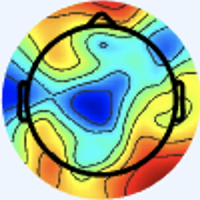

Source data for this figure (header and first rows):
[239 245 254 255], [239 245 254 255], [239 245 254 255], [239 245 254 255], [239 245 254 255], [239 245 254 255], [239 245 254 255], [239 245 254 255], [239 245 254 255], [239 245 254 255], [239 245 254 255], [239 245 254 255], [239 245 254 255], [239 245 254 255], [239 245 254 255], [239 245 254 255], [239 245 254 255], [239 245 254 255], [239 245 254 255], [239 245 254 255], [239 245 254 255], [239 245 254 255], [239 245 254 255], [239 245 254 255]
[239 245 254 255], [239 245 254 255], [239 245 254 255], [239 245 254 255], [239 245 254 255], [239 245 254 255], [239 245 254 255], [239 245 254 255], [239 245 254 255], [239 245 254 255], [239 245 254 255], [239 245 254 255], [239 245 254 255], [239 245 254 255], [239 245 254 255], [239 245 254 255], [239 245 254 255], [239 245 254 255], [239 245 254 255], [239 245 254 255], [239 245 254 255], [239 245 254 255], [239 245 254 255], [239 245 254 255]
[239 245 254 255], [239 245 254 255], [239 245 254 255], [239 245 254 255], [239 245 254 255], [239 245 254 255], [239 245 254 255], [239 245 254 255], [239 245 254 255], [239 245 254 255], [239 245 254 255], [239 245 254 255], [239 245 254 255], [239 245 254 255], [239 245 254 255], [239 245 254 255], [239 245 254 255], [239 245 254 255], [239 245 254 255], [239 245 254 255], [239 245 254 255], [239 245 254 255], [239 245 254 255], [239 245 254 255]
[239 245 254 255], [239 245 254 255], [239 245 254 255], [239 245 254 255], [239 245 254 255], [239 245 254 255], [239 245 254 255], [239 245 254 255], [239 245 254 255], [239 245 254 255], [239 245 254 255], [239 245 254 255], [239 245 254 255], [239 245 254 255], [239 245 254 255], [239 245 254 255], [239 245 254 255], [239 245 254 255], [239 245 254 255], [239 245 254 255], [239 245 254 255], [239 245 254 255], [239 245 254 255], [239 245 254 255]
[239 245 254 255], [239 245 254 255], [239 245 254 255], [239 245 254 255], [239 245 254 255], [239 245 254 255], [239 245 254 255], [239 245 254 255], [239 245 254 255], [239 245 254 255], [239 245 254 255], [239 245 254 255], [239 245 254 255], [239 245 254 255], [239 245 254 255], [239 245 254 255], [239 245 254 255], [239 245 254 255], [239 245 254 255], [239 245 254 255], [239 245 254 255], [239 245 254 255], [239 245 254 255], [239 245 254 255]
[239 245 254 255], [239 245 254 255], [239 245 254 255], [239 245 254 255], [239 245 254 255], [239 245 254 255], [239 245 254 255], [239 245 254 255], [239 245 254 255], [239 245 254 255], [239 245 254 255], [239 245 254 255], [239 245 254 255], [239 245 254 255], [239 245 254 255], [239 245 254 255], [239 245 254 255], [239 245 254 255], [239 245 254 255], [239 245 254 255], [239 245 254 255], [239 245 254 255], [239 245 254 255], [239 245 254 255]
[239 245 254 255], [239 245 254 255], [239 245 254 255], [239 245 254 255], [239 245 254 255], [239 245 254 255], [239 245 254 255], [239 245 254 255], [239 245 254 255], [239 245 254 255], [239 245 254 255], [239 245 254 255], [239 245 254 255], [239 245 254 255], [239 245 254 255], [239 245 254 255], [239 245 254 255], [239 245 254 255], [239 245 254 255], [239 245 254 255], [239 245 254 255], [239 245 254 255], [239 245 254 255], [239 245 254 255]
[239 245 254 255], [239 245 254 255], [239 245 254 255], [239 245 254 255], [239 245 254 255], [239 245 254 255], [239 245 254 255], [239 245 254 255], [239 245 254 255], [239 245 254 255], [239 245 254 255], [239 245 254 255], [239 245 254 255], [239 245 254 255], [239 245 254 255], [239 245 254 255], [239 245 254 255], [239 245 254 255], [239 245 254 255], [239 245 254 255], [239 245 254 255], [239 245 254 255], [239 245 254 255], [239 245 254 255]
[239 245 254 255], [239 245 254 255], [239 245 254 255], [239 245 254 255], [239 245 254 255], [239 245 254 255], [239 245 254 255], [239 245 254 255], [239 245 254 255], [239 245 254 255], [239 245 254 255], [239 245 254 255], [239 245 254 255], [239 245 254 255], [239 245 254 255], [239 245 254 255], [239 245 254 255], [239 245 254 255], [239 245 254 255], [239 245 254 255], [239 245 254 255], [239 245 254 255], [239 245 254 255], [239 245 254 255]
[239 245 254 255], [239 245 254 255], [239 245 254 255], [239 245 254 255], [239 245 254 255], [239 245 254 255], [239 245 254 255], [239 245 254 255], [239 245 254 255], [239 245 254 255], [239 245 254 255], [239 245 254 255], [239 245 254 255], [239 245 254 255], [239 245 254 255], [239 245 254 255], [239 245 254 255], [239 245 254 255], [239 245 254 255], [239 245 254 255], [239 245 254 255], [239 245 254 255], [239 245 254 255], [239 245 254 255]
[239 245 254 255], [239 245 254 255], [239 245 254 255], [239 245 254 255], [239 245 254 255], [239 245 254 255], [239 245 254 255], [239 245 254 255], [239 245 254 255], [239 245 254 255], [239 245 254 255], [239 245 254 255], [239 245 254 255], [239 245 254 255], [239 245 254 255], [239 245 254 255], [239 245 254 255], [239 245 254 255], [239 245 254 255], [239 245 254 255], [239 245 254 255], [239 245 254 255], [239 245 254 255], [239 245 254 255]
[239 245 254 255], [239 245 254 255], [239 245 254 255], [239 245 254 255], [239 245 254 255], [239 245 254 255], [239 245 254 255], [239 245 254 255], [239 245 254 255], [239 245 254 255], [239 245 254 255], [239 245 254 255], [239 245 254 255], [239 245 254 255], [239 245 254 255], [239 245 254 255], [239 245 254 255], [239 245 254 255], [239 245 254 255], [239 245 254 255], [239 245 254 255], [239 245 254 255], [239 245 254 255], [239 245 254 255]
[239 245 254 255], [239 245 254 255], [239 245 254 255], [239 245 254 255], [239 245 254 255], [239 245 254 255], [239 245 254 255], [239 245 254 255], [239 245 254 255], [239 245 254 255], [239 245 254 255], [239 245 254 255], [239 245 254 255], [239 245 254 255], [239 245 254 255], [239 245 254 255], [239 245 254 255], [239 245 254 255], [239 245 254 255], [239 245 254 255], [239 245 254 255], [239 245 254 255], [239 245 254 255], [239 245 254 255]
[239 245 254 255], [239 245 254 255], [239 245 254 255], [239 245 254 255], [239 245 254 255], [239 245 254 255], [239 245 254 255], [239 245 254 255], [239 245 254 255], [239 245 254 255], [239 245 254 255], [239 245 254 255], [239 245 254 255], [239 245 254 255], [239 245 254 255], [239 245 254 255], [239 245 254 255], [239 245 254 255], [239 245 254 255], [239 245 254 255], [239 245 254 255], [239 245 254 255], [239 245 254 255], [239 245 254 255]
[239 245 254 255], [239 245 254 255], [239 245 254 255], [239 245 254 255], [239 245 254 255], [239 245 254 255], [239 245 254 255], [239 245 254 255], [239 245 254 255], [239 245 254 255], [239 245 254 255], [239 245 254 255], [239 245 254 255], [239 245 254 255], [239 245 254 255], [239 245 254 255], [239 245 254 255], [239 245 254 255], [239 245 254 255], [239 245 254 255], [239 245 254 255], [239 245 254 255], [239 245 254 255], [239 245 254 255]
[239 245 254 255], [239 245 254 255], [239 245 254 255], [239 245 254 255], [239 245 254 255], [239 245 254 255], [239 245 254 255], [239 245 254 255], [239 245 254 255], [239 245 254 255], [239 245 254 255], [239 245 254 255], [239 245 254 255], [239 245 254 255], [239 245 254 255], [239 245 254 255], [239 245 254 255], [239 245 254 255], [239 245 254 255], [239 245 254 255], [239 245 254 255], [239 245 254 255], [239 245 254 255], [239 245 254 255]
[239 245 254 255], [239 245 254 255], [239 245 254 255], [239 245 254 255], [239 245 254 255], [239 245 254 255], [239 245 254 255], [239 245 254 255], [239 245 254 255], [239 245 254 255], [239 245 254 255], [239 245 254 255], [239 245 254 255], [239 245 254 255], [239 245 254 255], [239 245 254 255], [239 245 254 255], [239 245 254 255], [239 245 254 255], [239 245 254 255], [239 245 254 255], [239 245 254 255], [239 245 254 255], [239 245 254 255]
[239 245 254 255], [239 245 254 255], [239 245 254 255], [239 245 254 255], [239 245 254 255], [239 245 254 255], [239 245 254 255], [239 245 254 255], [239 245 254 255], [239 245 254 255], [239 245 254 255], [239 245 254 255], [239 245 254 255], [239 245 254 255], [239 245 254 255], [239 245 254 255], [239 245 254 255], [239 245 254 255], [239 245 254 255], [239 245 254 255], [239 245 254 255], [239 245 254 255], [239 245 254 255], [239 245 254 255]
[239 245 254 255], [239 245 254 255], [239 245 254 255], [239 245 254 255], [239 245 254 255], [239 245 254 255], [239 245 254 255], [239 245 254 255], [239 245 254 255], [239 245 254 255], [239 245 254 255], [239 245 254 255], [239 245 254 255], [239 245 254 255], [239 245 254 255], [239 245 254 255], [239 245 254 255], [239 245 254 255], [239 245 254 255], [239 245 254 255], [239 245 254 255], [239 245 254 255], [239 245 254 255], [239 245 254 255]
[239 245 254 255], [239 245 254 255], [239 245 254 255], [239 245 254 255], [239 245 254 255], [239 245 254 255], [239 245 254 255], [239 245 254 255], [239 245 254 255], [239 245 254 255], [239 245 254 255], [239 245 254 255], [239 245 254 255], [239 245 254 255], [239 245 254 255], [239 245 254 255], [239 245 254 255], [239 245 254 255], [239 245 254 255], [239 245 254 255], [239 245 254 255], [239 245 254 255], [239 245 254 255], [239 245 254 255]
[239 245 254 255], [239 245 254 255], [239 245 254 255], [239 245 254 255], [239 245 254 255], [239 245 254 255], [239 245 254 255], [239 245 254 255], [239 245 254 255], [239 245 254 255], [239 245 254 255], [239 245 254 255], [239 245 254 255], [239 245 254 255], [239 245 254 255], [239 245 254 255], [239 245 254 255], [239 245 254 255], [239 245 254 255], [239 245 254 255], [239 245 254 255], [239 245 254 255], [239 245 254 255], [239 245 254 255]
[239 245 254 255], [239 245 254 255], [239 245 254 255], [239 245 254 255], [239 245 254 255], [239 245 254 255], [239 245 254 255], [239 245 254 255], [239 245 254 255], [239 245 254 255], [239 245 254 255], [239 245 254 255], [239 245 254 255], [239 245 254 255], [239 245 254 255], [239 245 254 255], [239 245 254 255], [239 245 254 255], [239 245 254 255], [239 245 254 255], [239 245 254 255], [239 245 254 255], [239 245 254 255], [239 245 254 255]
[239 245 254 255], [239 245 254 255], [239 245 254 255], [239 245 254 255], [239 245 254 255], [239 245 254 255], [239 245 254 255], [239 245 254 255], [239 245 254 255], [239 245 254 255], [239 245 254 255], [239 245 254 255], [239 245 254 255], [239 245 254 255], [239 245 254 255], [239 245 254 255], [239 245 254 255], [239 245 254 255], [239 245 254 255], [239 245 254 255], [239 245 254 255], [239 245 254 255], [239 245 254 255], [239 245 254 255]
[239 245 254 255], [239 245 254 255], [239 245 254 255], [239 245 254 255], [239 245 254 255], [239 245 254 255], [239 245 254 255], [239 245 254 255], [239 245 254 255], [239 245 254 255], [239 245 254 255], [239 245 254 255], [239 245 254 255], [239 245 254 255], [239 245 254 255], [239 245 254 255], [239 245 254 255], [239 245 254 255], [239 245 254 255], [239 245 254 255], [239 245 254 255], [239 245 254 255], [239 245 254 255], [239 245 254 255]
[239 245 254 255], [239 245 254 255], [239 245 254 255], [239 245 254 255], [239 245 254 255], [239 245 254 255], [239 245 254 255], [239 245 254 255], [239 245 254 255], [239 245 254 255], [239 245 254 255], [239 245 254 255], [239 245 254 255], [239 245 254 255], [239 245 254 255], [239 245 254 255], [239 245 254 255], [239 245 254 255], [239 245 254 255], [239 245 254 255], [239 245 254 255], [239 245 254 255], [239 245 254 255], [239 245 254 255]
[239 245 254 255], [239 245 254 255], [239 245 254 255], [239 245 254 255], [239 245 254 255], [239 245 254 255], [239 245 254 255], [239 245 254 255], [239 245 254 255], [239 245 254 255], [239 245 254 255], [239 245 254 255], [239 245 254 255], [239 245 254 255], [239 245 254 255], [239 245 254 255], [239 245 254 255], [239 245 254 255], [239 245 254 255], [239 245 254 255], [239 245 254 255], [239 245 254 255], [239 245 254 255], [239 245 254 255]
[239 245 254 255], [239 245 254 255], [239 245 254 255], [239 245 254 255], [239 245 254 255], [239 245 254 255], [239 245 254 255], [239 245 254 255], [239 245 254 255], [239 245 254 255], [239 245 254 255], [239 245 254 255], [239 245 254 255], [239 245 254 255], [239 245 254 255], [239 245 254 255], [239 245 254 255], [239 245 254 255], [239 245 254 255], [239 245 254 255], [239 245 254 255], [239 245 254 255], [239 245 254 255], [239 245 254 255]
[239 245 254 255], [239 245 254 255], [239 245 254 255], [239 245 254 255], [239 245 254 255], [239 245 254 255], [239 245 254 255], [239 245 254 255], [239 245 254 255], [239 245 254 255], [239 245 254 255], [239 245 254 255], [239 245 254 255], [239 245 254 255], [239 245 254 255], [239 245 254 255], [239 245 254 255], [239 245 254 255], [239 245 254 255], [239 245 254 255], [239 245 254 255], [239 245 254 255], [239 245 254 255], [239 245 254 255]
[239 245 254 255], [239 245 254 255], [239 245 254 255], [239 245 254 255], [239 245 254 255], [239 245 254 255], [239 245 254 255], [239 245 254 255], [239 245 254 255], [239 245 254 255], [239 245 254 255], [239 245 254 255], [239 245 254 255], [239 245 254 255], [239 245 254 255], [239 245 254 255], [239 245 254 255], [239 245 254 255], [239 245 254 255], [239 245 254 255], [239 245 254 255], [239 245 254 255], [239 245 254 255], [239 245 254 255]
[239 245 254 255], [239 245 254 255], [239 245 254 255], [239 245 254 255], [239 245 254 255], [239 245 254 255], [239 245 254 255], [239 245 254 255], [239 245 254 255], [239 245 254 255], [239 245 254 255], [239 245 254 255], [239 245 254 255], [239 245 254 255], [239 245 254 255], [239 245 254 255], [239 245 254 255], [239 245 254 255], [239 245 254 255], [239 245 254 255], [239 245 254 255], [239 245 254 255], [239 245 254 255], [239 245 254 255]
[239 245 254 255], [239 245 254 255], [239 245 254 255], [239 245 254 255], [239 245 254 255], [239 245 254 255], [239 245 254 255], [239 245 254 255], [239 245 254 255], [239 245 254 255], [239 245 254 255], [239 245 254 255], [239 245 254 255], [239 245 254 255], [239 245 254 255], [239 245 254 255], [239 245 254 255], [239 245 254 255], [239 245 254 255], [239 245 254 255], [239 245 254 255], [239 245 254 255], [239 245 254 255], [239 245 254 255]
[239 245 254 255], [239 245 254 255], [239 245 254 255], [239 245 254 255], [239 245 254 255], [239 245 254 255], [239 245 254 255], [239 245 254 255], [239 245 254 255], [239 245 254 255], [239 245 254 255], [239 245 254 255], [239 245 254 255], [239 245 254 255], [239 245 254 255], [239 245 254 255], [239 245 254 255], [239 245 254 255], [239 245 254 255], [239 245 254 255], [239 245 254 255], [239 245 254 255], [239 245 254 255], [239 245 254 255]
[239 245 254 255], [239 245 254 255], [239 245 254 255], [239 245 254 255], [239 245 254 255], [239 245 254 255], [239 245 254 255], [239 245 254 255], [239 245 254 255], [239 245 254 255], [239 245 254 255], [239 245 254 255], [239 245 254 255], [239 245 254 255], [239 245 254 255], [239 245 254 255], [239 245 254 255], [239 245 254 255], [239 245 254 255], [239 245 254 255], [239 245 254 255], [239 245 254 255], [239 245 254 255], [239 245 254 255]
[239 245 254 255], [239 245 254 255], [239 245 254 255], [239 245 254 255], [239 245 254 255], [239 245 254 255], [239 245 254 255], [239 245 254 255], [239 245 254 255], [239 245 254 255], [239 245 254 255], [239 245 254 255], [239 245 254 255], [239 245 254 255], [239 245 254 255], [239 245 254 255], [239 245 254 255], [239 245 254 255], [239 245 254 255], [239 245 254 255], [239 245 254 255], [239 245 254 255], [239 245 254 255], [239 245 254 255]
[239 245 254 255], [239 245 254 255], [239 245 254 255], [239 245 254 255], [239 245 254 255], [239 245 254 255], [239 245 254 255], [239 245 254 255], [239 245 254 255], [239 245 254 255], [239 245 254 255], [239 245 254 255], [239 245 254 255], [239 245 254 255], [239 245 254 255], [239 245 254 255], [239 245 254 255], [239 245 254 255], [239 245 254 255], [239 245 254 255], [239 245 254 255], [239 245 254 255], [239 245 254 255], [239 245 254 255]
[239 245 254 255], [239 245 254 255], [239 245 254 255], [239 245 254 255], [239 245 254 255], [239 245 254 255], [239 245 254 255], [239 245 254 255], [239 245 254 255], [239 245 254 255], [239 245 254 255], [239 245 254 255], [239 245 254 255], [239 245 254 255], [239 245 254 255], [239 245 254 255], [239 245 254 255], [239 245 254 255], [239 245 254 255], [239 245 254 255], [239 245 254 255], [239 245 254 255], [240 245 254 255], [239 245 254 255]
[239 245 254 255], [239 245 254 255], [239 245 254 255], [239 245 254 255], [239 245 254 255], [239 245 254 255], [239 245 254 255], [239 245 254 255], [239 245 254 255], [239 245 254 255], [239 245 254 255], [239 245 254 255], [239 245 254 255], [239 245 254 255], [239 245 254 255], [239 245 254 255], [239 245 254 255], [239 245 254 255], [239 245 254 255], [239 245 254 255], [239 245 253 255], [239 245 254 255], [242 245 254 255], [241 245 254 255]
[239 245 254 255], [239 245 254 255], [239 245 254 255], [239 245 254 255], [239 245 254 255], [239 245 254 255], [239 245 254 255], [239 245 254 255], [239 245 254 255], [239 245 254 255], [239 245 254 255], [239 245 254 255], [239 245 254 255], [239 245 254 255], [239 245 254 255], [239 245 254 255], [239 245 254 255], [239 245 254 255], [239 245 254 255], [239 245 254 255], [240 245 254 255], [239 245 254 255], [239 245 254 255], [233 245 235 255]
[239 245 254 255], [239 245 254 255], [239 245 254 255], [239 245 254 255], [239 245 254 255], [239 245 254 255], [239 245 254 255], [239 245 254 255], [239 245 254 255], [239 245 254 255], [239 245 254 255], [239 245 254 255], [239 245 254 255], [239 245 254 255], [239 245 254 255], [239 245 254 255], [239 245 254 255], [239 245 254 255], [239 245 254 255], [239 245 254 255], [242 245 254 255], [239 245 252 255], [226 245 214 255], [212 246 172 255]
[239 245 254 255], [239 245 254 255], [239 245 254 255], [239 245 254 255], [239 245 254 255], [239 245 254 255], [239 245 254 255], [239 245 254 255], [239 245 254 255], [239 245 254 255], [239 245 254 255], [239 245 254 255], [239 245 254 255], [239 245 254 255], [239 245 254 255], [239 245 254 255], [239 245 254 255], [239 245 254 255], [239 245 254 255], [239 245 254 255], [241 244 254 255], [236 245 245 255], [212 245 182 255], [194 247 131 255]
[239 245 254 255], [239 245 254 255], [239 245 254 255], [239 245 254 255], [239 245 254 255], [239 245 254 255], [239 245 254 255], [239 245 254 255], [239 245 254 255], [239 245 254 255], [239 245 254 255], [239 245 254 255], [239 245 254 255], [239 245 254 255], [239 245 254 255], [239 245 254 255], [239 245 254 255], [239 245 254 255], [240 245 254 255], [240 245 254 255], [240 243 254 255], [230 242 231 255], [201 246 167 255], [180 250 121 255]
[239 245 254 255], [239 245 254 255], [239 245 254 255], [239 245 254 255], [239 245 254 255], [239 245 254 255], [239 245 254 255], [239 245 254 255], [239 245 254 255], [239 245 254 255], [239 245 254 255], [239 245 254 255], [239 245 254 255], [239 245 254 255], [239 245 254 255], [239 245 254 255], [239 245 254 255], [239 245 254 255], [241 245 254 255], [237 245 251 255], [228 243 234 255], [211 243 203 255], [187 248 152 255], [172 251 119 255]
[239 245 254 255], [239 245 254 255], [239 245 254 255], [239 245 254 255], [239 245 254 255], [239 245 254 255], [239 245 254 255], [239 245 254 255], [239 245 254 255], [239 245 254 255], [239 245 254 255], [239 245 254 255], [239 245 254 255], [239 245 254 255], [239 245 254 255], [239 245 254 255], [239 245 254 255], [239 245 254 255], [242 243 254 255], [234 243 246 255], [200 245 196 255], [176 248 155 255], [171 250 134 255], [171 251 123 255]
[239 245 254 255], [239 245 254 255], [239 245 254 255], [239 245 254 255], [239 245 254 255], [239 245 254 255], [239 245 254 255], [239 245 254 255], [239 245 254 255], [239 245 254 255], [239 245 254 255], [239 245 254 255], [239 245 254 255], [239 245 254 255], [239 245 254 255], [239 245 254 255], [241 245 254 255], [239 245 254 255], [234 244 251 255], [217 243 229 255], [179 248 170 255], [157 251 130 255], [161 251 127 255], [169 251 129 255]
[239 245 254 255], [239 245 254 255], [239 245 254 255], [239 245 254 255], [239 245 254 255], [239 245 254 255], [239 245 254 255], [239 245 254 255], [239 245 254 255], [239 245 254 255], [239 245 254 255], [239 245 254 255], [239 245 254 255], [239 245 254 255], [239 245 254 255], [239 245 254 255], [246 247 254 255], [241 249 254 255], [213 250 231 255], [186 251 200 255], [166 251 161 255], [156 251 135 255], [158 251 135 255], [163 251 135 255]
[239 245 254 255], [239 245 254 255], [239 245 254 255], [239 245 254 255], [239 245 254 255], [239 245 254 255], [239 245 254 255], [239 245 254 255], [239 245 254 255], [239 245 254 255], [239 245 254 255], [239 245 254 255], [239 245 254 255], [239 245 254 255], [239 245 254 255], [239 245 254 255], [241 241 254 255], [228 238 242 255], [184 235 202 255], [154 235 166 255], [152 245 152 255], [155 251 145 255], [156 251 142 255], [158 251 141 255]
[239 245 254 255], [239 245 254 255], [239 245 254 255], [239 245 254 255], [239 245 254 255], [239 245 254 255], [239 245 254 255], [239 245 254 255], [239 245 254 255], [239 245 254 255], [239 245 254 255], [239 245 254 255], [239 245 254 255], [239 245 254 255], [242 248 254 255], [237 243 252 255], [224 224 233 255], [196 205 205 255], [142 183 156 255], [113 183 127 255], [133 226 142 255], [151 251 156 255], [153 251 150 255], [156 251 143 255]
[239 245 254 255], [239 245 254 255], [239 245 254 255], [239 245 254 255], [239 245 254 255], [239 245 254 255], [239 245 254 255], [239 245 254 255], [239 245 254 255], [239 245 254 255], [239 245 254 255], [239 245 254 255], [239 245 254 255], [239 245 254 255], [245 248 254 255], [236 243 251 255], [202 222 220 255], [159 195 180 255], [111 158 130 255], [ 88 149 104 255], [115 198 129 255], [143 243 153 255], [150 251 153 255], [153 251 148 255]
[239 245 254 255], [239 245 254 255], [239 245 254 255], [239 245 254 255], [239 245 254 255], [239 245 254 255], [239 245 254 255], [239 245 254 255], [239 245 254 255], [239 245 254 255], [239 245 254 255], [239 245 254 255], [238 245 254 255], [240 245 254 255], [252 245 254 255], [241 244 253 255], [179 243 218 255], [131 227 179 255], [ 99 174 133 255], [ 84 141 104 255], [ 95 156 109 255], [114 187 124 255], [138 232 146 255], [151 251 158 255]
[239 245 254 255], [239 245 254 255], [239 245 254 255], [239 245 254 255], [239 245 254 255], [239 245 254 255], [239 245 254 255], [239 245 254 255], [239 245 254 255], [239 245 254 255], [239 245 254 255], [239 245 254 255], [240 245 254 255], [239 245 254 255], [242 245 254 255], [222 246 247 255], [158 251 217 255], [125 250 185 255], [102 198 148 255], [ 89 156 120 255], [ 86 140 104 255], [ 95 150 104 255], [120 199 130 255], [141 240 151 255]
[239 245 254 255], [239 245 254 255], [239 245 254 255], [239 245 254 255], [239 245 254 255], [239 245 254 255], [239 245 254 255], [239 245 254 255], [239 245 254 255], [239 245 254 255], [239 245 254 255], [239 245 254 255], [246 245 254 255], [239 245 253 255], [209 246 244 255], [174 247 230 255], [139 251 213 255], [124 251 194 255], [114 227 175 255], [105 198 153 255], [ 93 162 122 255], [ 88 141 102 255], [ 93 144 101 255], [105 167 112 255]
[239 245 254 255], [239 245 254 255], [239 245 254 255], [239 245 254 255], [239 245 254 255], [239 245 254 255], [239 245 254 255], [239 245 254 255], [239 245 254 255], [239 245 254 255], [239 245 254 255], [239 245 254 255], [244 244 254 255], [229 245 252 255], [175 246 237 255], [139 249 222 255], [127 251 213 255], [123 250 204 255], [122 246 196 255], [117 230 181 255], [103 191 146 255], [ 91 156 116 255], [ 80 124  95 255], [ 83 126  92 255]
[239 245 254 255], [239 245 254 255], [239 245 254 255], [239 245 254 255], [239 245 254 255], [239 245 254 255], [239 245 254 255], [239 245 254 255], [239 245 254 255], [239 245 254 255], [241 245 254 255], [238 245 254 255], [233 243 254 255], [207 243 252 255], [147 247 237 255], [121 251 225 255], [120 251 218 255], [121 251 212 255], [122 251 209 255], [120 244 200 255], [114 225 178 255], [105 198 153 255], [ 87 154 121 255], [ 81 132 102 255]
[239 245 254 255], [239 245 254 255], [239 245 254 255], [239 245 254 255], [239 245 254 255], [239 245 254 255], [239 245 254 255], [239 245 254 255], [239 245 254 255], [239 245 254 255], [244 245 254 255], [237 245 254 255], [212 242 253 255], [175 242 251 255], [128 247 240 255], [117 251 229 255], [117 251 223 255], [120 251 218 255], [121 251 217 255], [122 251 211 255], [122 246 199 255], [117 230 180 255], [102 193 151 255], [ 90 160 126 255]
[239 245 254 255], [239 245 254 255], [239 245 254 255], [239 245 254 255], [239 245 254 255], [239 245 254 255], [239 245 254 255], [239 245 254 255], [239 245 254 255], [240 245 254 255], [250 245 254 255], [237 245 254 255], [181 244 253 255], [136 245 250 255], [119 248 241 255], [117 251 232 255], [117 251 226 255], [119 251 222 255], [120 251 219 255], [121 251 214 255], [124 251 204 255], [124 246 193 255], [123 240 183 255], [113 214 161 255]
[239 245 254 255], [239 245 254 255], [239 245 254 255], [239 245 254 255], [239 245 254 255], [239 245 254 255], [239 245 254 255], [239 245 254 255], [239 245 254 255], [239 245 254 255], [247 245 254 255], [226 244 254 255], [154 243 253 255], [117 244 250 255], [115 248 245 255], [116 251 237 255], [117 251 232 255], [118 251 227 255], [119 251 224 255], [120 251 218 255], [122 251 209 255], [125 251 201 255], [127 251 201 255], [128 249 187 255]
[239 245 254 255], [239 245 254 255], [239 245 254 255], [239 245 254 255], [239 245 254 255], [239 245 254 255], [239 245 254 255], [239 245 254 255], [241 245 254 255], [238 245 254 255], [233 246 254 255], [203 245 253 255], [133 239 252 255], [109 238 251 255], [113 246 249 255], [116 251 247 255], [116 251 240 255], [117 251 235 255], [117 251 231 255], [118 251 227 255], [120 251 217 255], [122 251 209 255], [124 251 205 255], [126 251 197 255]
[239 245 254 255], [239 245 254 255], [239 245 254 255], [239 245 254 255], [239 245 254 255], [239 245 254 255], [239 245 254 255], [239 245 254 255], [243 246 254 255], [236 244 254 255], [214 238 250 255], [174 233 248 255], [118 231 251 255], [106 234 252 255], [111 244 252 255], [115 250 251 255], [116 251 247 255], [116 251 241 255], [116 251 239 255], [117 251 234 255], [119 251 224 255], [121 251 215 255], [122 250 209 255], [124 251 205 255]
[239 245 254 255], [239 245 254 255], [239 245 254 255], [239 245 254 255], [239 245 254 255], [239 245 254 255], [239 245 254 255], [239 245 254 255], [246 248 254 255], [235 243 252 255], [190 220 231 255], [141 207 223 255], [107 222 246 255], [108 238 252 255], [111 242 252 255], [112 244 252 255], [113 246 249 255], [114 248 246 255], [115 250 246 255], [116 251 242 255], [117 251 231 255], [119 251 221 255], [120 251 216 255], [121 251 213 255]
[239 245 254 255], [239 245 254 255], [239 245 254 255], [239 245 254 255], [239 245 254 255], [239 245 254 255], [239 245 254 255], [240 245 254 255], [249 250 255 255], [234 242 251 255], [165 201 214 255], [106 174 191 255], [ 88 186 210 255], [ 93 206 231 255], [103 227 247 255], [110 242 252 255], [112 244 253 255], [113 246 250 255], [114 249 251 255], [115 251 248 255], [117 251 237 255], [118 251 227 255], [119 251 222 255], [120 251 218 255]
[239 245 254 255], [239 245 254 255], [239 245 254 255], [239 245 254 255], [239 245 254 255], [239 245 254 255], [238 245 254 255], [240 245 254 255], [255 255 255 255], [238 242 249 255], [141 181 197 255], [ 68 129 150 255], [ 56 106 121 255], [ 60 117 128 255], [ 87 190 207 255], [114 248 253 255], [115 251 253 255], [112 245 253 255], [114 248 253 255], [115 250 251 255], [116 251 241 255], [117 251 231 255], [118 251 226 255], [119 251 221 255]
... 139 more rows
